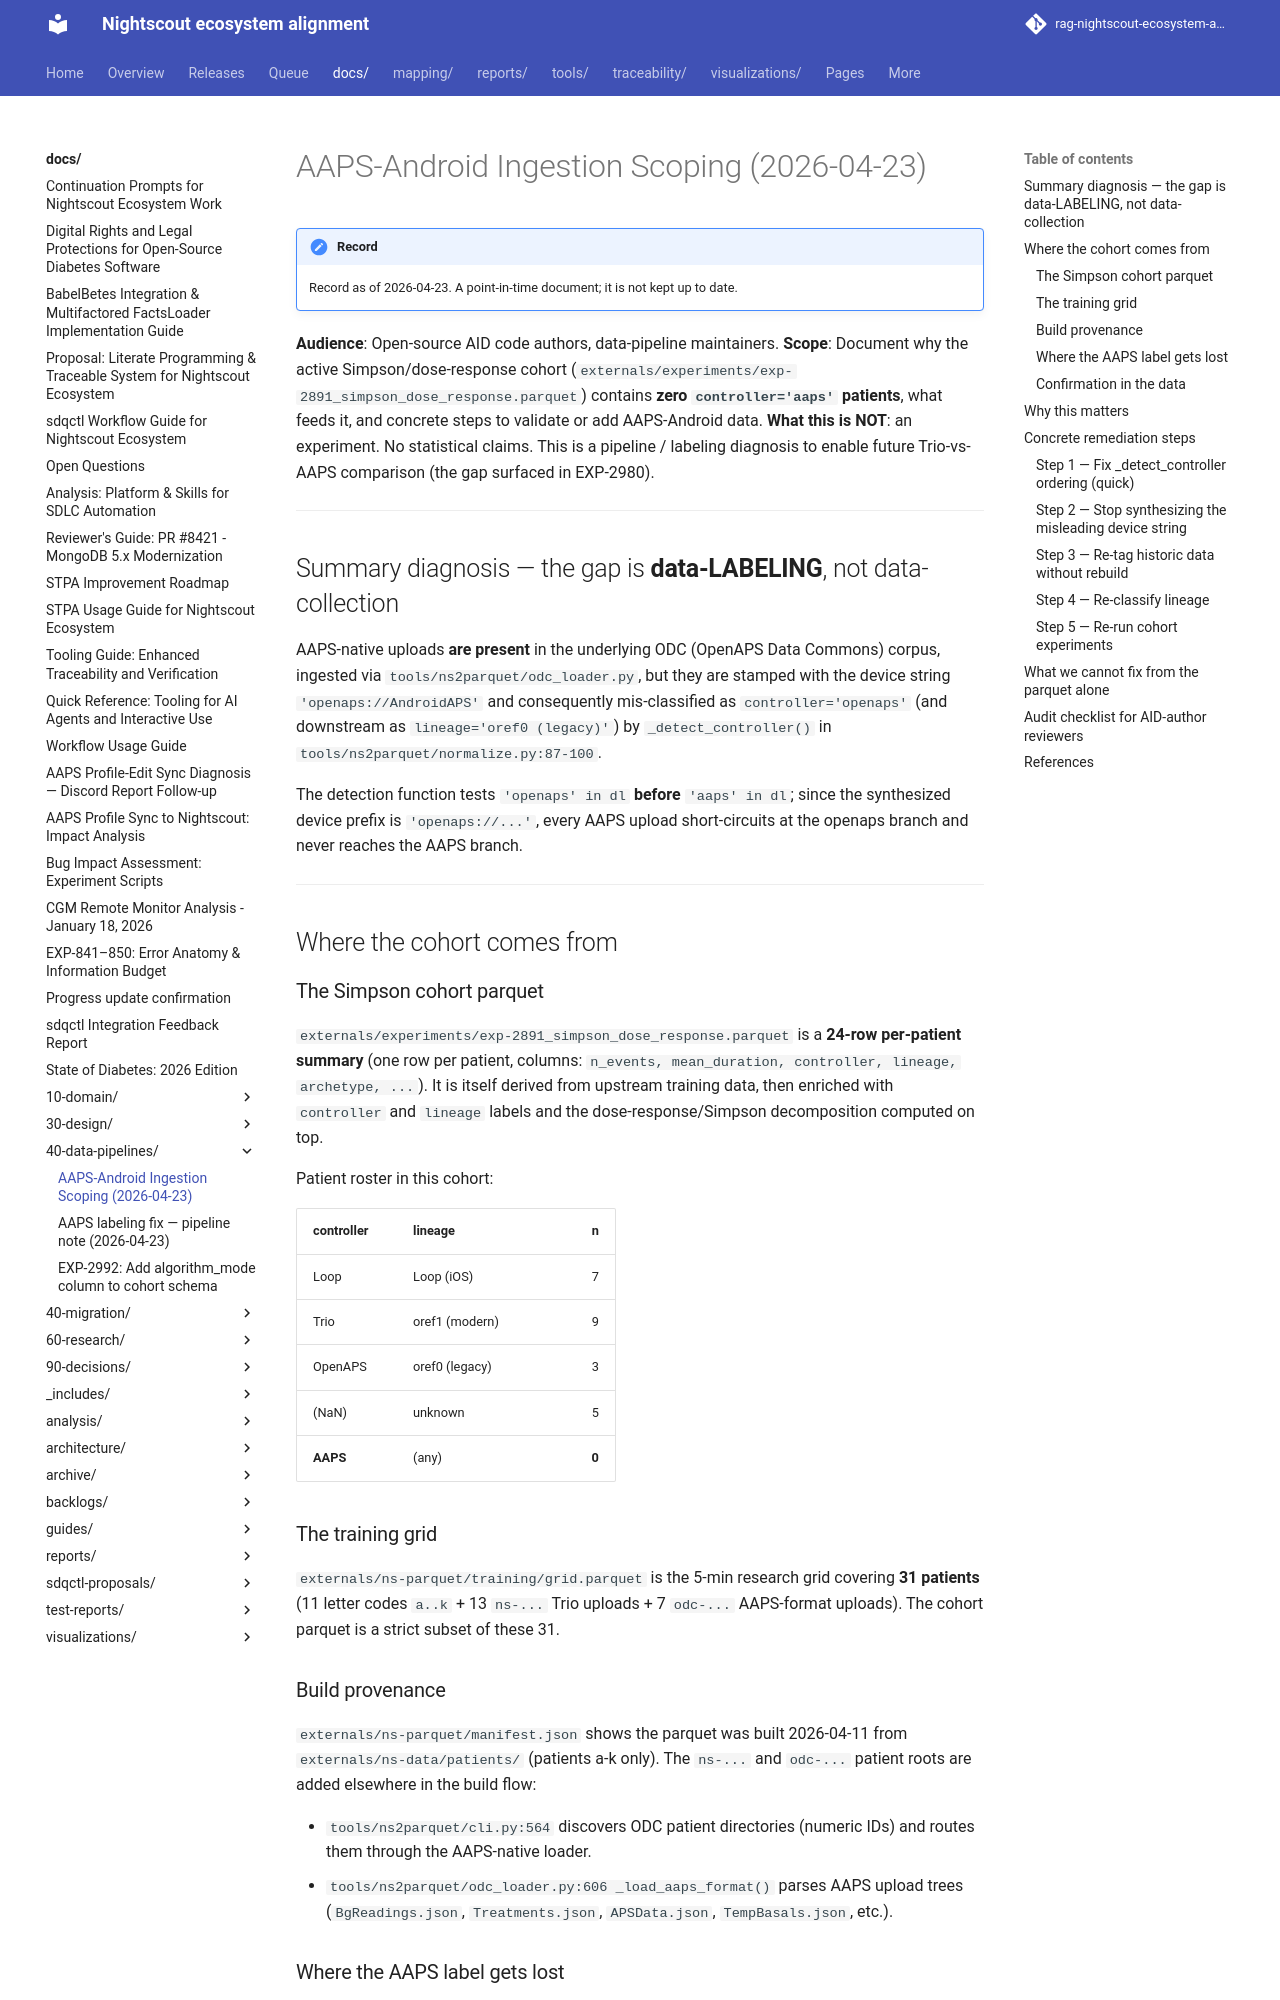

repository: bewest/rag-nightscout-ecosystem-alignment · page: docs/40-data-pipelines/aaps-ingestion-scoping-2026-04-23.html · generator: mkdocs

# AAPS-Android Ingestion Scoping (2026-04-23)

**Audience**: Open-source AID code authors, data-pipeline maintainers.
**Scope**: Document why the active Simpson/dose-response cohort
(`externals/experiments/exp-2891_simpson_dose_response.parquet`)
contains **zero `controller='aaps'` patients**, what feeds it,
and concrete steps to validate or add AAPS-Android data.
**What this is NOT**: an experiment. No statistical claims.
This is a pipeline / labeling diagnosis to enable future
Trio-vs-AAPS comparison (the gap surfaced in EXP-2980).

---

## Summary diagnosis — the gap is **data-LABELING**, not data-collection

AAPS-native uploads **are present** in the underlying ODC
(OpenAPS Data Commons) corpus, ingested via
`tools/ns2parquet/odc_loader.py`, but they are stamped with the
device string `'openaps://AndroidAPS'` and consequently
mis-classified as `controller='openaps'` (and downstream as
`lineage='oref0 (legacy)'`) by `_detect_controller()` in
`tools/ns2parquet/normalize.py:87-100`.

The detection function tests `'openaps' in dl` **before**
`'aaps' in dl`; since the synthesized device prefix is
`'openaps://...'`, every AAPS upload short-circuits at the
openaps branch and never reaches the AAPS branch.

---

## Where the cohort comes from

### The Simpson cohort parquet

`externals/experiments/exp-2891_simpson_dose_response.parquet`
is a **24-row per-patient summary** (one row per patient,
columns: `n_events, mean_duration, controller, lineage,
archetype, ...`). It is itself derived from upstream training
data, then enriched with `controller` and `lineage` labels and
the dose-response/Simpson decomposition computed on top.

Patient roster in this cohort:

| controller | lineage | n |
|---|---|---:|
| Loop | Loop (iOS) | 7 |
| Trio | oref1 (modern) | 9 |
| OpenAPS | oref0 (legacy) | 3 |
| (NaN) | unknown | 5 |
| **AAPS** | (any) | **0** |

### The training grid

`externals/ns-parquet/training/grid.parquet` is the 5-min
research grid covering **31 patients** (11 letter codes
`a..k` + 13 `ns-...` Trio uploads + 7 `odc-...` AAPS-format
uploads). The cohort parquet is a strict subset of these 31.

### Build provenance

`externals/ns-parquet/manifest.json` shows the parquet was
built 2026-04-11 from `externals/ns-data/patients/` (patients
a-k only). The `ns-...` and `odc-...` patient roots are added
elsewhere in the build flow:

- `tools/ns2parquet/cli.py:564` discovers ODC patient
  directories (numeric IDs) and routes them through the
  AAPS-native loader.
- `tools/ns2parquet/odc_loader.py:606 _load_aaps_format()`
  parses AAPS upload trees (`BgReadings.json`,
  `Treatments.json`, `APSData.json`, `TempBasals.json`, etc.).
